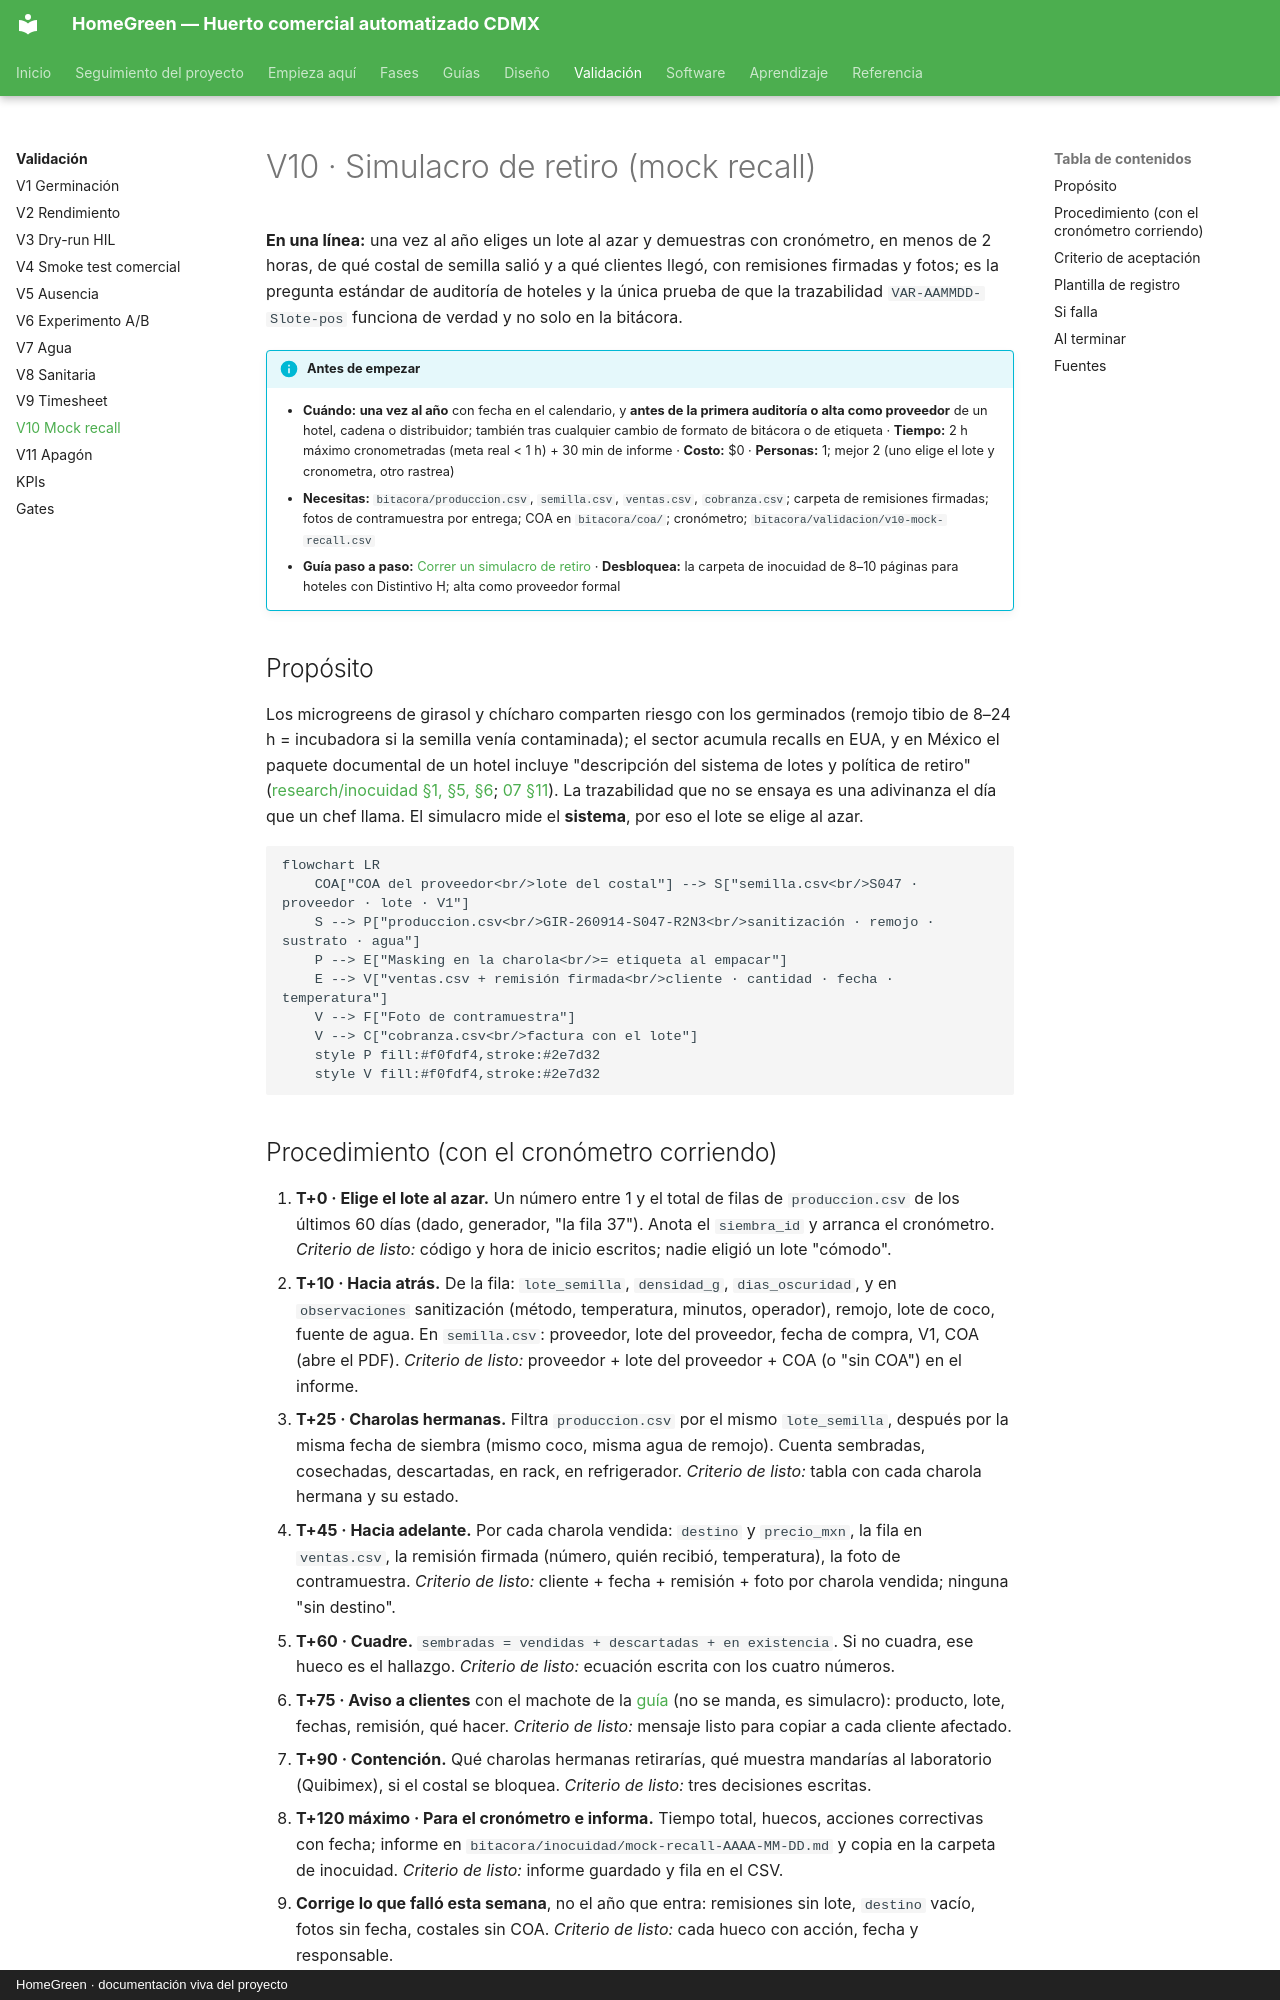

repository: AndresIslas99/HomeGreen · page: validacion/v10-mock-recall/index.html · generator: mkdocs · copyright: HomeGreen · documentación viva del proyecto

# V10 · Simulacro de retiro (mock recall)

**En una línea:** una vez al año eliges un lote al azar y demuestras con cronómetro, en menos de 2 horas, de qué costal de semilla salió y a qué clientes llegó, con remisiones firmadas y fotos; es la pregunta estándar de auditoría de hoteles y la única prueba de que la trazabilidad `VAR-AAMMDD-Slote-pos` funciona de verdad y no solo en la bitácora.

!!! info "Antes de empezar"
    - **Cuándo:** **una vez al año** con fecha en el calendario, y **antes de la primera auditoría o alta como proveedor** de un hotel, cadena o distribuidor; también tras cualquier cambio de formato de bitácora o de etiqueta · **Tiempo:** 2 h máximo cronometradas (meta real < 1 h) + 30 min de informe · **Costo:** $0 · **Personas:** 1; mejor 2 (uno elige el lote y cronometra, otro rastrea)
    - **Necesitas:** `bitacora/produccion.csv`, `semilla.csv`, `ventas.csv`, `cobranza.csv`; carpeta de remisiones firmadas; fotos de contramuestra por entrega; COA en `bitacora/coa/`; cronómetro; `bitacora/validacion/v10-mock-recall.csv`
    - **Guía paso a paso:** [Correr un simulacro de retiro](../guias/mock-recall.md) · **Desbloquea:** la carpeta de inocuidad de 8–10 páginas para hoteles con Distintivo H; alta como proveedor formal

## Propósito

Los microgreens de girasol y chícharo comparten riesgo con los germinados (remojo tibio de 8–24 h = incubadora si la semilla venía contaminada); el sector acumula recalls en EUA, y en México el paquete documental de un hotel incluye "descripción del sistema de lotes y política de retiro" ([research/inocuidad §1, §5, §6](../research/inocuidad-operativa.md); [07 §11](../referencia/07-puntos-ciegos-y-riesgos.md)). La trazabilidad que no se ensaya es una adivinanza el día que un chef llama. El simulacro mide el **sistema**, por eso el lote se elige al azar.

```mermaid
flowchart LR
    COA["COA del proveedor<br/>lote del costal"] --> S["semilla.csv<br/>S047 · proveedor · lote · V1"]
    S --> P["produccion.csv<br/>GIR-260914-S047-R2N3<br/>sanitización · remojo · sustrato · agua"]
    P --> E["Masking en la charola<br/>= etiqueta al empacar"]
    E --> V["ventas.csv + remisión firmada<br/>cliente · cantidad · fecha · temperatura"]
    V --> F["Foto de contramuestra"]
    V --> C["cobranza.csv<br/>factura con el lote"]
    style P fill:#f0fdf4,stroke:#2e7d32
    style V fill:#f0fdf4,stroke:#2e7d32
```
